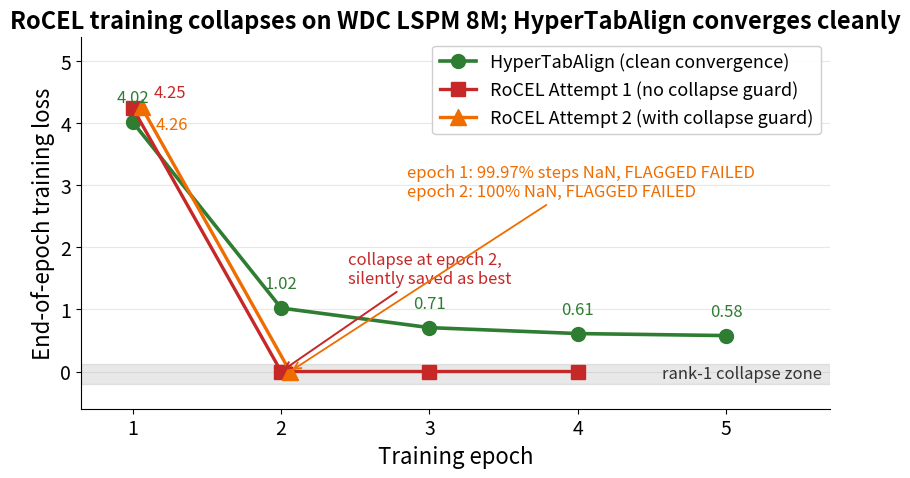

Reproduce this figure in Python. (Note: this script raises an exception after producing the figure.)
"""Plot the per-epoch training loss for RoCEL Attempt 1, RoCEL Attempt 2
(patched with collapse guard), and a HyperTabAlign reference run.

Output: _loss_curves.png  -- a publication-ready figure for paper Section V-F.
"""
import matplotlib
matplotlib.use("Agg")
import matplotlib.pyplot as plt

# ---- font/style standard (paper-ready) ----
plt.rcParams.update({
    'font.size': 14,
    'axes.labelsize': 16,
    'xtick.labelsize': 14,
    'ytick.labelsize': 14,
    'legend.fontsize': 13,
    'axes.titlesize': 17,
    'axes.titleweight': 'bold',
    'figure.dpi': 220,
    'savefig.bbox': 'tight',
})

OUT = "C:/Users/Administrator/_loss_curves.png"

# ---- data (parsed from training logs) ----
rocel_a1_x = [1, 2, 3, 4]
rocel_a1_y = [4.2467, 0.0000, 0.0000, 0.0000]

rocel_a2_x = [1, 2]
rocel_a2_y = [4.2599, 0.0000]

hyper_x = [1, 2, 3, 4, 5]
hyper_y = [4.0200, 1.0233, 0.7076, 0.6120, 0.5793]

# ---- plot ----
fig, ax = plt.subplots(figsize=(8.4, 5.0))

ax.set_xlim(0.65, 5.7)
ax.set_ylim(-0.6, 5.4)

# shaded collapse zone (drawn FIRST so it's behind lines)
ax.axhspan(-0.20, 0.12, color="gray", alpha=0.18, zorder=1)
ax.text(5.65, -0.04, "rank-1 collapse zone",
        fontsize=12, color="#333", ha="right", va="center", style="italic", zorder=2)

# HyperTabAlign clean curve
ax.plot(hyper_x, hyper_y, "o-", color="#2E7D32", linewidth=2.6, markersize=10,
        label="HyperTabAlign (clean convergence)", zorder=4)
for x, y in zip(hyper_x, hyper_y):
    ax.annotate(f"{y:.2f}", (x, y), xytext=(0, 14), textcoords="offset points",
                fontsize=12, color="#2E7D32", ha="center", zorder=5)

# RoCEL Attempt 1
ax.plot(rocel_a1_x, rocel_a1_y, "s-", color="#C62828", linewidth=2.4, markersize=10,
        label="RoCEL Attempt 1 (no collapse guard)", zorder=4)
ax.annotate(f"{rocel_a1_y[0]:.2f}", (rocel_a1_x[0], rocel_a1_y[0]),
            xytext=(15, 8), textcoords="offset points",
            fontsize=12, color="#C62828", ha="left", zorder=5)
ax.annotate("collapse at epoch 2,\nsilently saved as best",
            xy=(rocel_a1_x[1], rocel_a1_y[1]),
            xytext=(2.45, 1.65),
            fontsize=12, color="#C62828", ha="left", va="center",
            arrowprops=dict(arrowstyle="->", color="#C62828", lw=1.4),
            zorder=5)

# RoCEL Attempt 2 (patched)
rocel_a2_x_plot = [x + 0.06 for x in rocel_a2_x]
ax.plot(rocel_a2_x_plot, rocel_a2_y, "^-", color="#EF6C00", linewidth=2.4, markersize=11,
        label="RoCEL Attempt 2 (with collapse guard)", zorder=4)
ax.annotate(f"{rocel_a2_y[0]:.2f}", (rocel_a2_x_plot[0], rocel_a2_y[0]),
            xytext=(10, -16), textcoords="offset points",
            fontsize=12, color="#EF6C00", ha="left", zorder=5)
ax.annotate("epoch 1: 99.97% steps NaN, FLAGGED FAILED\nepoch 2: 100% NaN, FLAGGED FAILED",
            xy=(rocel_a2_x_plot[1], rocel_a2_y[1]),
            xytext=(2.85, 3.05),
            fontsize=12, color="#EF6C00", ha="left", va="center",
            arrowprops=dict(arrowstyle="->", color="#EF6C00", lw=1.3),
            zorder=5)

# axes
ax.set_xlabel("Training epoch")
ax.set_ylabel("End-of-epoch training loss")
ax.set_title("RoCEL training collapses on WDC LSPM 8M; HyperTabAlign converges cleanly")
ax.set_xticks([1, 2, 3, 4, 5])
ax.grid(True, axis="y", alpha=0.30, zorder=0)
ax.spines["top"].set_visible(False)
ax.spines["right"].set_visible(False)
ax.legend(loc="upper right", frameon=True, framealpha=0.95)

plt.tight_layout()
plt.savefig(OUT, dpi=220, bbox_inches="tight")
print(f"wrote {OUT}")
